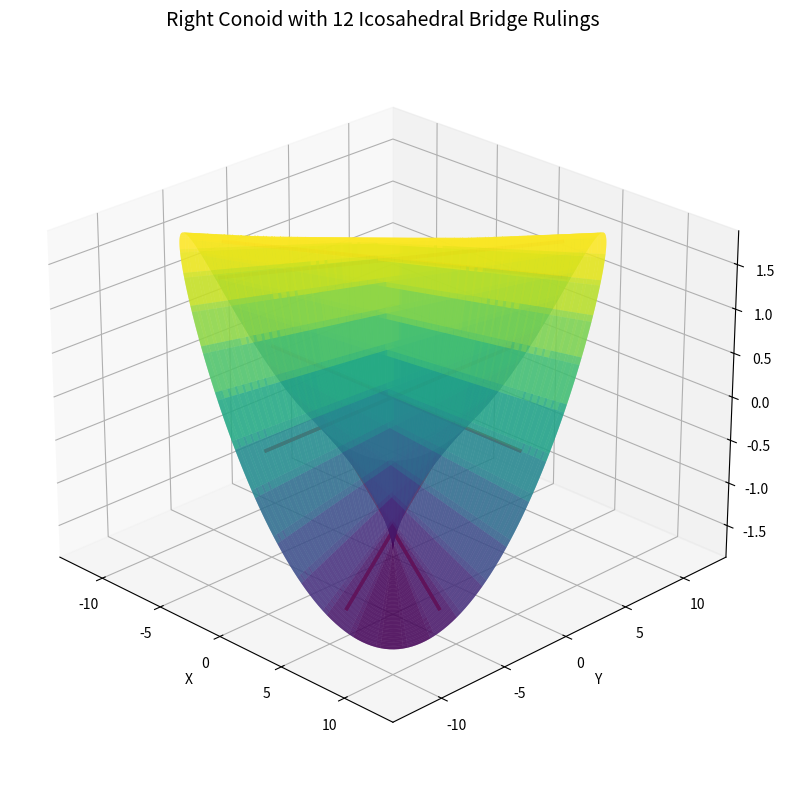

Write the Python code that produced this figure. (Note: this script raises an exception after producing the figure.)
"""
SAM3 v4.19 - Conoid Bridges Figure
Generates conoid_bridges.png for the paper.
"""

import numpy as np
import matplotlib.pyplot as plt
from mpl_toolkits.mplot3d import Axes3D

fig = plt.figure(figsize=(10, 8))
ax = fig.add_subplot(111, projection='3d')

# Generate the conoid surface
u = np.linspace(-12, 12, 150)
v = np.linspace(0, 2*np.pi, 150)
U, V = np.meshgrid(u, v)
X = U * np.cos(V)
Y = U * np.sin(V)
Z = 1.8 * np.sin(2 * V)

# Plot the surface
ax.plot_surface(X, Y, Z, alpha=0.65, cmap='viridis', linewidth=0, antialiased=True)

# Plot the 12 bridge rulings (red lines)
angles = np.linspace(0, 2*np.pi, 12, endpoint=False)
for theta in angles:
    x_line = np.linspace(-10, 10, 80) * np.cos(theta)
    y_line = np.linspace(-10, 10, 80) * np.sin(theta)
    z_line = 1.8 * np.sin(2 * theta) * np.ones_like(x_line)
    ax.plot(x_line, y_line, z_line, 'r-', linewidth=2.5, alpha=0.9)

ax.set_title('Right Conoid with 12 Icosahedral Bridge Rulings', fontsize=14)
ax.set_xlabel('X')
ax.set_ylabel('Y')
ax.set_zlabel('Z')
ax.view_init(elev=25, azim=-45)

plt.tight_layout()
plt.savefig('figures/conoid_bridges.png', dpi=300, bbox_inches='tight')
plt.show()

print("✅ Figure saved as 'figures/conoid_bridges.png'")
